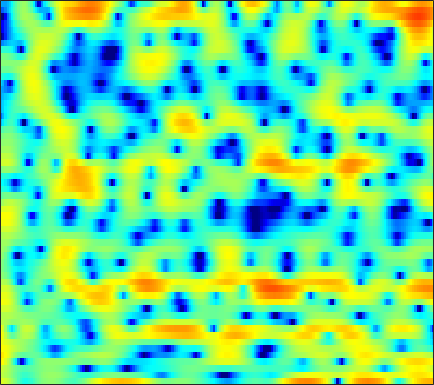

Data behind this chart, as committed beside it:
3.5987, 3.3705, 2.948, 2.3566, 1.8226, 1.0099, 0.042259, -0.74837, -1.8499, -2.9152, -3.7378, -4.0596, -4.0911, -3.6633, -3.1167, -2.3304, -1.5691, -1.0692, -0.51288, -0.073231, 0.26035, 0.42516, 0.53547, 0.58584
2.389, 2.2, 1.83, 1.34, 0.8998, 0.2333, -0.4975, -1.068, -1.791, -2.391, -2.777, -2.885, -2.783, -2.45, -2.104, -1.564, -1.035, -0.6471, -0.1821, 0.2034, 0.5074, 0.6767, 0.828, 0.902
2.918, 2.584, 2.063, 1.474, 1.003, 0.3604, -0.2797, -0.7243, -1.236, -1.621, -1.844, -1.901, -1.861, -1.678, -1.489, -1.188, -0.8518, -0.6012, -0.2875, -0.01035, 0.193, 0.3099, 0.4105, 0.4393
5.237, 4.61, 3.574, 2.286, 1.112, -0.8101, -3.307, -5.752, -10.3, -16.99, -14.73, -10.51, -6.836, -4.436, -3.165, -1.908, -1.014, -0.529, -0.05572, 0.2389, 0.4098, 0.4734, 0.5072, 0.5108
5.881, 5.447, 4.74, 3.904, 3.203, 2.178, 1.115, 0.3429, -0.5407, -1.153, -1.442, -1.476, -1.355, -1.17, -1.063, -1.012, -1.123, -1.33, -1.787, -2.471, -3.394, -4.259, -5.611, -7.028
4.922, 4.681, 4.29, 3.841, 3.478, 2.967, 2.465, 2.095, 1.626, 1.183, 0.7693, 0.4697, 0.07104, -0.3564, -0.7095, -1.237, -1.866, -2.421, -3.301, -4.373, -5.679, -6.851, -8.676, -10.67
4.461, 4.111, 3.597, 3.087, 2.726, 2.297, 1.941, 1.708, 1.457, 1.223, 0.9764, 0.7592, 0.4093, -0.02481, -0.4054, -0.9964, -1.671, -2.216, -2.967, -3.698, -4.365, -4.805, -5.256, -5.543
4.894, 3.899, 2.348, 0.6735, -0.4601, -1.303, -1.077, -0.4429, 0.5375, 1.345, 1.899, 2.101, 2.103, 1.794, 1.347, 0.4735, -0.7162, -1.836, -3.567, -5.378, -6.715, -6.953, -6.226, -4.947
4.345, 3.106, 0.9412, -1.925, -4.37, -6.161, -4.314, -2.289, -0.08476, 1.415, 2.343, 2.732, 2.888, 2.674, 2.272, 1.409, 0.1196, -1.145, -3.302, -5.898, -8.069, -8.217, -6.4, -4.177
2.393, 2.08, 1.601, 1.12, 0.8205, 0.5789, 0.5258, 0.5889, 0.755, 0.9444, 1.085, 1.124, 1.07, 0.8934, 0.675, 0.2825, -0.1997, -0.5917, -1.141, -1.612, -1.928, -2.044, -2.048, -1.911
1.892, 1.983, 1.983, 1.885, 1.757, 1.545, 1.311, 1.125, 0.8802, 0.6343, 0.394, 0.2383, 0.04642, -0.1179, -0.2198, -0.3337, -0.4384, -0.5074, -0.5994, -0.7035, -0.8083, -0.8909, -1.029, -1.204
2.978, 3.097, 3.099, 2.921, 2.672, 2.22, 1.618, 1.097, 0.297, -0.5433, -1.346, -1.841, -2.258, -2.325, -2.172, -1.786, -1.316, -0.9732, -0.5757, -0.2806, -0.1169, -0.0766, -0.1409, -0.3539
4.372, 4.377, 4.21, 3.841, 3.425, 2.646, 1.578, 0.5542, -1.191, -3.5, -6.68, -9.809, -13.62, -11.33, -8.345, -5.342, -3.279, -2.163, -1.086, -0.3684, 0.1015, 0.3056, 0.4362, 0.3936
3.945, 3.975, 3.827, 3.44, 2.998, 2.188, 1.148, 0.2032, -1.244, -2.925, -4.748, -6.026, -6.995, -6.601, -5.663, -4.25, -3.056, -2.384, -1.817, -1.554, -1.489, -1.512, -1.484, -1.277
2.863, 3.099, 3.063, 2.663, 2.168, 1.276, 0.2141, -0.6284, -1.637, -2.397, -2.765, -2.78, -2.564, -2.166, -1.827, -1.416, -1.205, -1.241, -1.66, -2.708, -4.582, -6.73, -10.55, -10.5
1.734, 1.854, 1.569, 0.8025, -0.1097, -1.833, -4.272, -6.708, -10.8, -12.79, -9.718, -7.189, -4.648, -2.858, -1.889, -0.9816, -0.4617, -0.3253, -0.4592, -0.9878, -1.889, -2.69, -3.489, -3.154
0.4683, 0.1882, -0.4205, -1.328, -2.24, -3.75, -5.567, -7.102, -8.899, -9.526, -8.523, -7.244, -5.524, -4.031, -3.098, -2.091, -1.317, -0.8769, -0.4418, -0.1055, 0.1709, 0.386, 0.7309, 1.198
0.05437, -0.4214, -1.171, -2.038, -2.742, -3.705, -4.596, -5.154, -5.646, -5.796, -5.581, -5.236, -4.62, -3.905, -3.351, -2.63, -1.954, -1.465, -0.8607, -0.2876, 0.2967, 0.7252, 1.306, 1.872
0.223, -0.3762, -1.349, -2.53, -3.514, -4.887, -6.177, -6.887, -7.312, -7.104, -6.48, -5.894, -5.095, -4.385, -3.925, -3.387, -2.897, -2.519, -1.94, -1.255, -0.4588, 0.1907, 1.081, 1.944
0.7868, 0.2192, -0.8836, -2.476, -4.1, -7.093, -11.81, -17.93, -20.66, -12.61, -8.79, -7.075, -5.649, -4.935, -4.758, -4.935, -5.44, -5.887, -6.074, -5.273, -3.599, -2.111, -0.215, 1.437
1.072, 0.8988, 0.3269, -0.6178, -1.558, -3.064, -4.638, -5.578, -6.07, -5.673, -4.913, -4.414, -4.059, -4.156, -4.598, -5.806, -8.032, -10.89, -17.93, -15.76, -8.4, -5.012, -1.829, 0.4521
0.938, 1.098, 1.075, 0.8264, 0.5324, 0.05195, -0.4594, -0.8151, -1.216, -1.522, -1.762, -1.942, -2.228, -2.613, -2.982, -3.575, -4.191, -4.567, -4.756, -4.349, -3.371, -2.431, -1.125, 0.08512
1.513, 1.736, 1.872, 1.85, 1.737, 1.477, 1.129, 0.8253, 0.3859, -0.07801, -0.5559, -0.91, -1.359, -1.767, -2.028, -2.298, -2.455, -2.465, -2.35, -2.081, -1.683, -1.326, -0.8357, -0.3759
2.83, 3.03, 3.156, 3.12, 2.992, 2.694, 2.257, 1.842, 1.184, 0.4252, -0.4065, -1.046, -1.865, -2.546, -2.908, -3.128, -3.064, -2.876, -2.486, -2.047, -1.641, -1.389, -1.147, -1.042
4.218, 4.382, 4.462, 4.37, 4.187, 3.79, 3.192, 2.602, 1.608, 0.3458, -1.207, -2.591, -4.707, -6.912, -8.153, -8.317, -6.959, -5.684, -4.152, -2.956, -2.107, -1.707, -1.455, -1.533
4.467, 4.631, 4.72, 4.658, 4.492, 4.093, 3.474, 2.852, 1.779, 0.3658, -1.478, -3.238, -6.31, -10.68, -14.68, -14.35, -9.785, -7.236, -4.871, -3.28, -2.239, -1.745, -1.463, -1.604
3.054, 3.366, 3.647, 3.751, 3.706, 3.468, 3.04, 2.588, 1.808, 0.8376, -0.3253, -1.288, -2.608, -3.786, -4.411, -4.74, -4.47, -4.02, -3.225, -2.401, -1.686, -1.266, -0.9381, -0.9212
0.707, 1.384, 1.997, 2.305, 2.38, 2.32, 2.095, 1.834, 1.372, 0.7923, 0.1061, -0.4839, -1.345, -2.248, -2.909, -3.69, -4.151, -4.162, -3.69, -2.75, -1.625, -0.8393, 0.03789, 0.6311
-1.588, -0.9065, -0.4372, -0.3244, -0.4217, -0.6524, -0.905, -1.04, -1.148, -1.229, -1.421, -1.727, -2.424, -3.582, -4.871, -7.431, -11.45, -14.73, -11.87, -6.788, -3.29, -1.388, 0.5289, 1.892
-3.641, -3.635, -4.05, -5.004, -6.101, -7.962, -9.51, -9.527, -8.076, -6.368, -5.122, -4.564, -4.31, -4.618, -5.191, -6.327, -7.64, -8.06, -7.073, -4.838, -2.494, -0.9722, 0.724, 2.082
-4.916, -5.036, -5.665, -7.049, -8.704, -12.13, -16.48, -16.36, -12.09, -8.789, -6.683, -5.604, -4.653, -4.062, -3.776, -3.489, -3.19, -2.863, -2.249, -1.446, -0.5245, 0.1863, 1.088, 1.921
-3.902, -3.514, -3.42, -3.721, -4.137, -4.78, -5.263, -5.379, -5.196, -4.816, -4.327, -3.954, -3.463, -2.95, -2.549, -1.999, -1.393, -0.9618, -0.3998, 0.09678, 0.4878, 0.7338, 0.9813, 1.189
-0.1919, 0.316, 0.6707, 0.7361, 0.6324, 0.3308, -0.1423, -0.5827, -1.252, -2.012, -2.81, -3.365, -3.784, -3.618, -3.064, -2.011, -0.8785, -0.1417, 0.6281, 1.079, 1.153, 0.923, 0.1951, -1.044
2.634, 2.917, 3.103, 3.061, 2.869, 2.404, 1.668, 0.9036, -0.4635, -2.343, -5.122, -8.187, -15.02, -15.72, -9.984, -5.353, -2.602, -1.171, 0.08522, 0.7659, 0.9154, 0.6481, -0.3014, -2.135
2.177, 2.327, 2.392, 2.271, 2.047, 1.559, 0.852, 0.1622, -1.014, -2.502, -4.247, -5.621, -7.074, -7.283, -6.484, -4.91, -3.35, -2.378, -1.344, -0.6239, -0.1929, -0.03283, -0.01883, -0.1557
1.068, 1.222, 1.299, 1.228, 1.076, 0.7306, 0.2307, -0.237, -0.9606, -1.751, -2.53, -3.064, -3.6, -3.861, -3.862, -3.63, -3.211, -2.81, -2.211, -1.578, -0.9669, -0.5361, -0.0008336, 0.4962
0.3171, 0.5389, 0.6937, 0.6979, 0.6042, 0.3576, -0.02769, -0.392, -0.9401, -1.545, -2.181, -2.64, -3.219, -3.726, -4.065, -4.402, -4.544, -4.434, -3.974, -3.159, -2.109, -1.282, -0.2122, 0.7485
-0.3159, -0.04473, 0.1909, 0.2552, 0.1803, -0.07382, -0.495, -0.9045, -1.549, -2.259, -2.972, -3.501, -4.236, -5.109, -5.925, -7.372, -9.22, -10.48, -10.19, -7.469, -4.452, -2.512, -0.416, 1.179
-2.137, -1.709, -1.22, -0.9401, -0.9195, -1.199, -1.841, -2.568, -3.824, -5.169, -6.227, -6.625, -6.678, -6.671, -6.924, -7.968, -10.02, -12.04, -11.87, -7.623, -3.764, -1.551, 0.6743, 2.292
-7.121, -5.541, -3.894, -2.872, -2.48, -2.538, -3.29, -4.409, -6.909, -11.47, -22.73, -20.17, -11.07, -7.179, -5.505, -4.103, -3.174, -2.569, -1.613, -0.4518, 0.8335, 1.755, 2.798, 3.58
-10.43, -7.888, -5.546, -4.021, -3.31, -2.847, -2.928, -3.291, -4.124, -5.166, -5.76, -5.539, -4.363, -2.797, -1.7, -0.4385, 0.5688, 1.211, 1.935, 2.557, 3.041, 3.31, 3.513, 3.514
-7.557, -6.628, -5.351, -4.209, -3.519, -2.774, -2.221, -1.917, -1.608, -1.308, -0.9438, -0.5799, 0.02415, 0.6987, 1.218, 1.857, 2.404, 2.727, 3.026, 3.164, 3.124, 2.96, 2.565, 1.944
-7.529, -6.691, -5.656, -4.688, -3.978, -3.088, -2.225, -1.612, -0.8302, -0.07632, 0.6258, 1.128, 1.747, 2.291, 2.643, 3.015, 3.258, 3.334, 3.293, 3.051, 2.611, 2.135, 1.282, 0.1655
-8.224, -7.572, -6.864, -6.172, -5.548, -4.534, -3.349, -2.397, -1.121, 0.05655, 1.112, 1.796, 2.56, 3.155, 3.482, 3.758, 3.839, 3.772, 3.503, 3.023, 2.315, 1.627, 0.4738, -0.9698
-8.231, -8.659, -9.595, -10.61, -10.78, -9.243, -6.563, -4.544, -2.199, -0.2973, 1.216, 2.122, 3.068, 3.737, 4.066, 4.285, 4.265, 4.098, 3.669, 3.022, 2.144, 1.342, 0.0857, -1.409
-6.658, -7.783, -10.2, -14.36, -17.8, -13.36, -7.915, -5.001, -2.13, 0.009074, 1.613, 2.542, 3.473, 4.083, 4.348, 4.459, 4.305, 4.014, 3.405, 2.55, 1.476, 0.552, -0.7956, -2.22
-3.327, -3.672, -4.176, -4.483, -4.391, -3.713, -2.511, -1.451, -0.04464, 1.228, 2.301, 2.961, 3.626, 4.04, 4.183, 4.141, 3.81, 3.364, 2.498, 1.301, -0.2027, -1.53, -3.465, -5.341
-0.8787, -0.8611, -0.8441, -0.7662, -0.6294, -0.33, 0.1225, 0.5335, 1.146, 1.788, 2.402, 2.82, 3.279, 3.584, 3.682, 3.595, 3.212, 2.706, 1.688, 0.2046, -1.857, -3.899, -7.579, -13.09
0.2272, 0.2529, 0.2586, 0.2362, 0.2126, 0.1869, 0.2035, 0.2592, 0.4368, 0.7627, 1.235, 1.662, 2.252, 2.784, 3.075, 3.259, 3.156, 2.863, 2.141, 1.003, -0.6137, -2.147, -4.64, -7.379
-0.1984, -0.2559, -0.3928, -0.636, -0.9181, -1.425, -2.13, -2.718, -3.401, -3.543, -2.771, -1.749, -0.1796, 1.241, 2.099, 2.941, 3.427, 3.556, 3.421, 2.976, 2.244, 1.547, 0.4825, -0.6243
-3.294, -3.29, -3.317, -3.473, -3.767, -4.542, -5.995, -7.832, -12.3, -25.11, -13.67, -8.061, -3.656, -0.8464, 0.6707, 2.142, 3.113, 3.576, 3.904, 3.939, 3.739, 3.457, 2.953, 2.321
-10.02, -9.4, -8.342, -7.413, -6.92, -6.663, -6.793, -7.154, -7.673, -7.659, -6.436, -4.955, -2.815, -0.9294, 0.2708, 1.532, 2.458, 2.957, 3.399, 3.612, 3.64, 3.552, 3.314, 2.951
-23.04, -17.4, -13.2, -10.48, -8.99, -7.437, -6.279, -5.546, -4.678, -3.784, -2.818, -2.033, -0.9895, 0.009156, 0.6774, 1.425, 2.008, 2.335, 2.63, 2.803, 2.864, 2.857, 2.778, 2.633
-16.01, -14.78, -12.69, -10.53, -8.959, -7.071, -5.458, -4.373, -3.121, -2.037, -1.109, -0.4932, 0.1918, 0.7617, 1.077, 1.385, 1.55, 1.597, 1.577, 1.508, 1.436, 1.418, 1.471, 1.61
-15.42, -14.83, -12.77, -10.26, -8.386, -6.16, -4.242, -3.016, -1.631, -0.5383, 0.301, 0.7536, 1.165, 1.335, 1.327, 1.147, 0.7821, 0.4005, -0.2154, -0.9364, -1.603, -1.928, -1.849, -1.103
-33.19, -24.36, -15.16, -10.39, -7.873, -5.171, -3.029, -1.746, -0.3797, 0.6152, 1.246, 1.485, 1.525, 1.203, 0.7861, -0.02213, -1.028, -1.9, -3.263, -5.067, -7.803, -11.14, -14.93, -8.685
-11.38, -11.09, -9.628, -7.676, -6.134, -4.227, -2.454, -1.329, -0.1078, 0.7265, 1.131, 1.15, 0.7138, -0.211, -1.302, -3.227, -5.463, -6.938, -7.984, -8.028, -8.093, -8.218, -7.522, -5.036
-8.184, -8.507, -8.553, -7.76, -6.669, -4.781, -2.89, -1.628, -0.2921, 0.597, 1.01, 0.9726, 0.4105, -0.8045, -2.282, -5.255, -10.31, -17.15, -16.09, -9.203, -5.712, -3.896, -1.983, -0.3044
